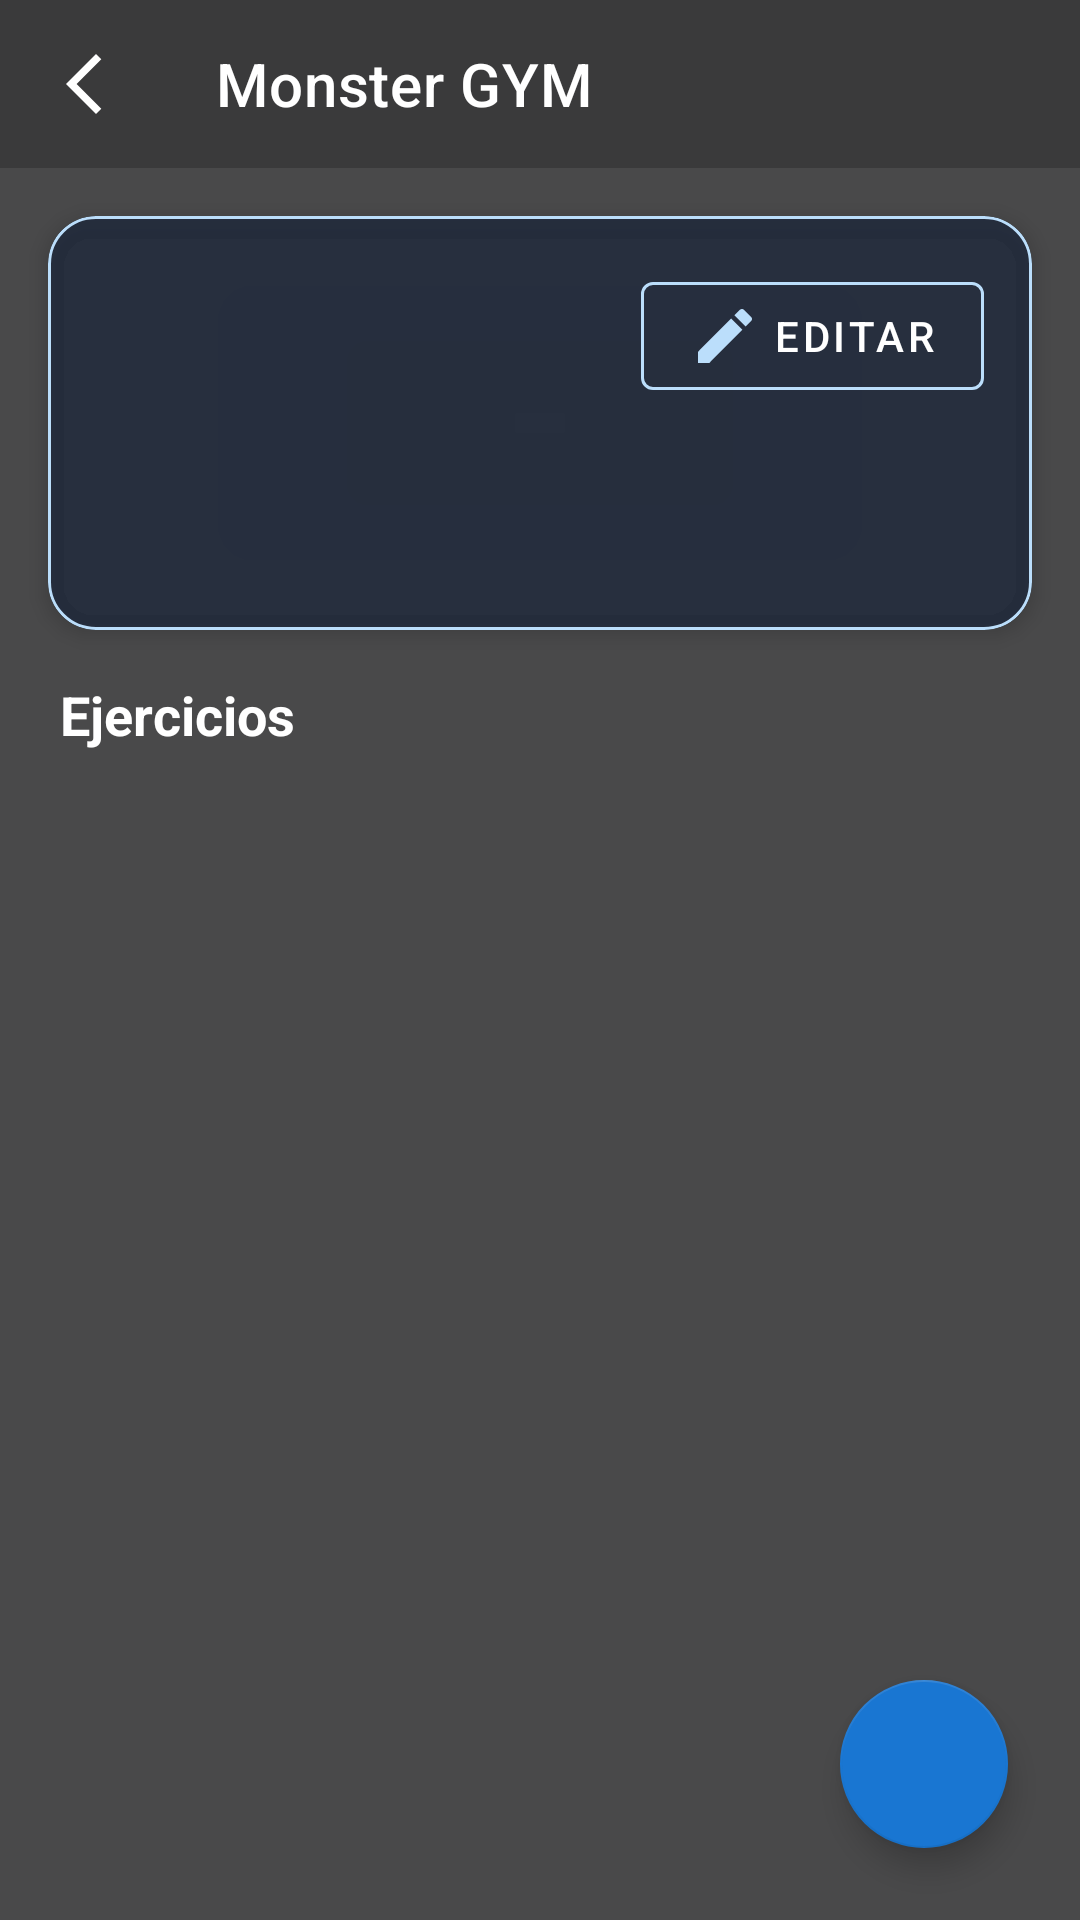

Reconstruct the res/layout file that produces this screen, plus the resources it refers to.
<!-- AndroidManifest.xml: application theme Theme.MonsterGYM -->
<!-- res/layout/activity_routine_detail.xml -->
<?xml version="1.0" encoding="utf-8"?>
<FrameLayout xmlns:android="http://schemas.android.com/apk/res/android"
    xmlns:app="http://schemas.android.com/apk/res-auto"
    android:layout_width="match_parent"
    android:layout_height="match_parent">

    
    <ImageView
        android:layout_width="match_parent"
        android:layout_height="match_parent"
        android:scaleType="centerCrop"
        android:src="@drawable/bg_main"
        android:contentDescription="@null" />

    
    <View
        android:layout_width="match_parent"
        android:layout_height="match_parent"
        android:background="#B3000000" />

    <androidx.coordinatorlayout.widget.CoordinatorLayout
        android:layout_width="match_parent"
        android:layout_height="match_parent">

        <LinearLayout
            android:layout_width="match_parent"
            android:layout_height="match_parent"
            android:orientation="vertical">

            <com.google.android.material.appbar.MaterialToolbar
                android:id="@+id/toolbar"
                android:layout_width="match_parent"
                android:layout_height="?attr/actionBarSize"
                android:background="#33000000"
                app:title="@string/app_name"
                app:titleTextColor="@color/white"
                app:navigationIcon="@drawable/ic_arrow_back"/>

            
            <com.google.android.material.card.MaterialCardView
                android:layout_width="match_parent"
                android:layout_height="wrap_content"
                android:layout_margin="16dp"
                app:cardCornerRadius="16dp"
                app:cardElevation="4dp"
                app:cardBackgroundColor="#CC1E293B"
                app:strokeColor="@color/blue_primary_light"
                app:strokeWidth="1dp">

                <LinearLayout
                    android:layout_width="match_parent"
                    android:layout_height="wrap_content"
                    android:orientation="vertical"
                    android:padding="16dp">

                    <LinearLayout
                        android:layout_width="match_parent"
                        android:layout_height="wrap_content"
                        android:orientation="horizontal"
                        android:gravity="center_vertical">

                        <LinearLayout
                            android:layout_width="0dp"
                            android:layout_height="wrap_content"
                            android:layout_weight="1"
                            android:orientation="vertical">

                            <TextView
                                android:id="@+id/tvRoutineDetailName"
                                android:layout_width="wrap_content"
                                android:layout_height="wrap_content"
                                android:textSize="22sp"
                                android:textStyle="bold"
                                android:textColor="@color/white" />

                        </LinearLayout>

                        
                        <com.google.android.material.button.MaterialButton
                            android:id="@+id/btnEditRoutineDetail"
                            style="@style/Widget.MaterialComponents.Button.OutlinedButton"
                            android:layout_width="wrap_content"
                            android:layout_height="wrap_content"
                            android:text="@string/action_edit"
                            app:icon="@drawable/ic_edit"
                            app:iconTint="@color/blue_primary_light"
                            app:strokeColor="@color/blue_primary_light"
                            android:textColor="@color/white" />

                    </LinearLayout>

                    <TextView
                        android:id="@+id/tvRoutineDetailDesc"
                        android:layout_width="match_parent"
                        android:layout_height="wrap_content"
                        android:layout_marginTop="8dp"
                        android:textSize="14sp"
                        android:textColor="#E0E0E0" />

                    <TextView
                        android:id="@+id/tvTotalExercises"
                        android:layout_width="match_parent"
                        android:layout_height="wrap_content"
                        android:layout_marginTop="12dp"
                        android:textSize="14sp"
                        android:textStyle="bold"
                        android:textColor="@color/blue_primary_light" />

                </LinearLayout>
            </com.google.android.material.card.MaterialCardView>

            
            <TextView
                android:layout_width="match_parent"
                android:layout_height="wrap_content"
                android:text="@string/exercises_title"
                android:textSize="18sp"
                android:textStyle="bold"
                android:textColor="@color/white"
                android:paddingStart="20dp"
                android:paddingEnd="20dp"
                android:paddingBottom="8dp" />

            <FrameLayout
                android:layout_width="match_parent"
                android:layout_height="match_parent">

                <androidx.recyclerview.widget.RecyclerView
                    android:id="@+id/rvExercises"
                    android:layout_width="match_parent"
                    android:layout_height="match_parent"
                    android:paddingBottom="88dp"
                    android:clipToPadding="false"/>

                <TextView
                    android:id="@+id/tvEmptyExercises"
                    android:layout_width="wrap_content"
                    android:layout_height="wrap_content"
                    android:layout_gravity="center"
                    android:text="@string/empty_exercises"
                    android:textSize="16sp"
                    android:textColor="#E0E0E0"
                    android:visibility="gone"
                    android:padding="24dp"
                    android:gravity="center" />

            </FrameLayout>

        </LinearLayout>

        <com.google.android.material.floatingactionbutton.FloatingActionButton
            android:id="@+id/fabAddExercise"
            android:layout_width="wrap_content"
            android:layout_height="wrap_content"
            android:layout_gravity="bottom|end"
            android:layout_margin="24dp"
            android:src="@drawable/ic_add"
            app:tint="@color/white"
            app:backgroundTint="@color/blue_primary"
            android:contentDescription="@string/btn_add_exercise" />

    </androidx.coordinatorlayout.widget.CoordinatorLayout>
</FrameLayout>
<!-- resources referenced by this layout -->
<resources>
  <color name="blue_primary">#1976D2</color>
  <color name="blue_primary_light">#BBDEFB</color>
  <color name="white">#FFFFFFFF</color>
  <!-- drawable ic_arrow_back (drawable) -->
  <vector xmlns:android="http://schemas.android.com/apk/res/android"
      android:width="24dp"
      android:height="24dp"
      android:viewportWidth="24"
      android:viewportHeight="24">
      <path
          android:fillColor="#FFFFFF"
          android:pathData="M17.77,3.77L16,2L6,12L16,22L17.77,20.23L9.54,12Z"/>
  </vector>
  <!-- drawable ic_edit (drawable) -->
  <vector xmlns:android="http://schemas.android.com/apk/res/android"
      android:width="24dp"
      android:height="24dp"
      android:viewportWidth="24"
      android:viewportHeight="24">
      <path
          android:fillColor="#1976D2"
          android:pathData="M3,17.25V21h3.75L17.81,9.94l-3.75,-3.75L3,17.25zM20.71,7.04c0.39,-0.39 0.39,-1.02 0,-1.41l-2.34,-2.34c,-0.39,-0.39 -1.02,-0.39 -1.41,0l-1.83,1.83 3.75,3.75 1.83,-1.83z"/>
  </vector>
  <string name="action_edit">Editar</string>
  <string name="app_name">Monster GYM</string>
  <string name="btn_add_exercise">Añadir Ejercicio</string>
  <string name="empty_exercises">Aún no hay ejercicios añadidos a esta rutina.</string>
  <string name="exercises_title">Ejercicios</string>
  <style name="Theme.MonsterGYM" parent="Theme.MaterialComponents.Light.NoActionBar">
          
          <item name="colorPrimary">@color/blue_primary</item>
          <item name="colorPrimaryVariant">@color/blue_primary_dark</item>
          <item name="colorOnPrimary">@color/white</item>
          
          <item name="colorSecondary">@color/blue_accent</item>
          <item name="colorSecondaryVariant">@color/blue_primary_dark</item>
          <item name="colorOnSecondary">@color/white</item>
          
          <item name="android:statusBarColor">@color/blue_primary_dark</item>
          
          <item name="android:windowBackground">@color/background_light</item>
          
          <item name="android:forceDarkAllowed" tools:targetApi="q">false</item>
      </style>
  <color name="blue_primary_dark">#0D47A1</color>
  <color name="blue_accent">#2196F3</color>
  <color name="background_light">#F5F7FA</color>
</resources>
